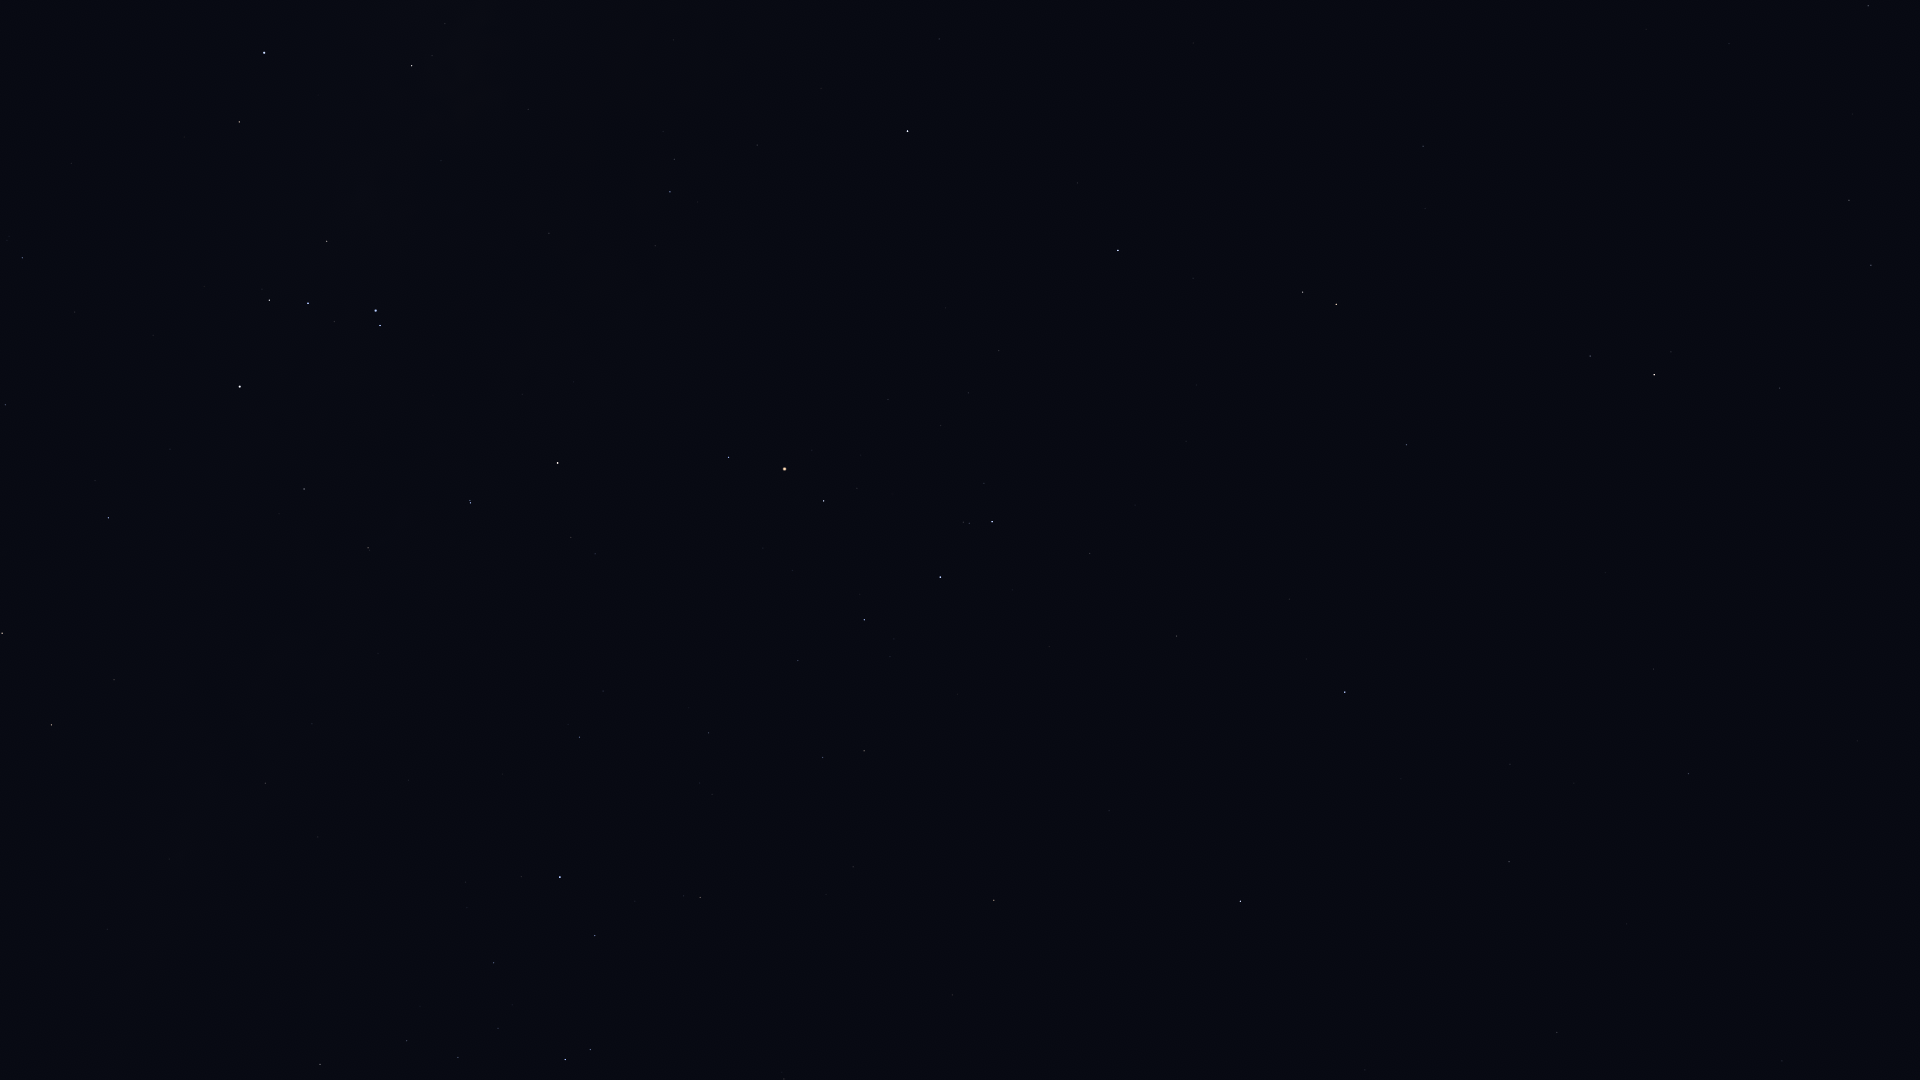

Values plotted in this chart, from the file beside it:
Star_ID, Name, X, Y
17847, Atlas, 1432, 1079
68520, HIP 68520, 1782, 1061
69701, Syrma, 1557, 1033
69974, Khambalia, 1365, 1070
70755, Elgafar, 1627, 924
72220, HIP 72220, 1689, 774
72339, Mönch, 1632, 786
72571, HIP 72571, 952, 995
72622, Zubenelgenubi, 1240, 901
73714, Brachium, 994, 900
74395, HIP 74395, 320, 1064
74785, Zubeneschamali, 1345, 692
75141, HIP 75141, 595, 936
75177, HIP 75177, 700, 898
76297, HIP 76297, 560, 877
76333, Zubenelhakrabi, 1177, 636
76552, HIP 76552, 521, 877
77070, Unukalhai, 1654, 375
77516, HIP 77516, 1407, 445
77634, HIP 77634, 709, 733
77853, HIP 77853, 1090, 554
78104, Iklil, 798, 661
78265, Fang, 864, 620
78384, HIP 78384, 580, 737
78401, Dschubba, 940, 577
78639, HIP 78639, 318, 837
78820, Acrab, 992, 522
78970, HIP 78970, 603, 688
79043, Marsic, 1852, 114
79374, Jabbah, 984, 483
79431, Sharjah, 995, 474
79509, HIP 79509, 169, 859
79593, Yed Prior, 1336, 304
79882, Yed Posterior, 1303, 292
80000, HIP 80000, 265, 783
80112, Alniyat, 824, 501
80463, Cujam, 1729, 44
80582, HIP 80582, 312, 724
80687, Timir, 1078, 330
80763, Antares, 785, 469
80883, Marfik, 1423, 146
81022, Rosalíadecastro, 1420, 134
81266, Paikauhale, 729, 457
82396, Larawag, 558, 463
82514, Xamidimura, 470, 503
82545, Pipirima, 470, 501
82671, HIP 82671, 370, 550
83081, HIP 83081, 51, 725
83547, Rapeto, 322, 521
84012, Sabik, 908, 131
84143, HIP 84143, 304, 489
84405, Guniibuu, 655, 246
84787, Inquill, 168, 539
84880, HIP 84880, 939, 39
85258, HIP 85258, 2, 633
85696, Lesath, 380, 326
85755, HIP 85755, 663, 132
85792, HIP 85792, 108, 518
85927, Shaula, 376, 311
86228, Sargas, 240, 387
... 10 more rows
